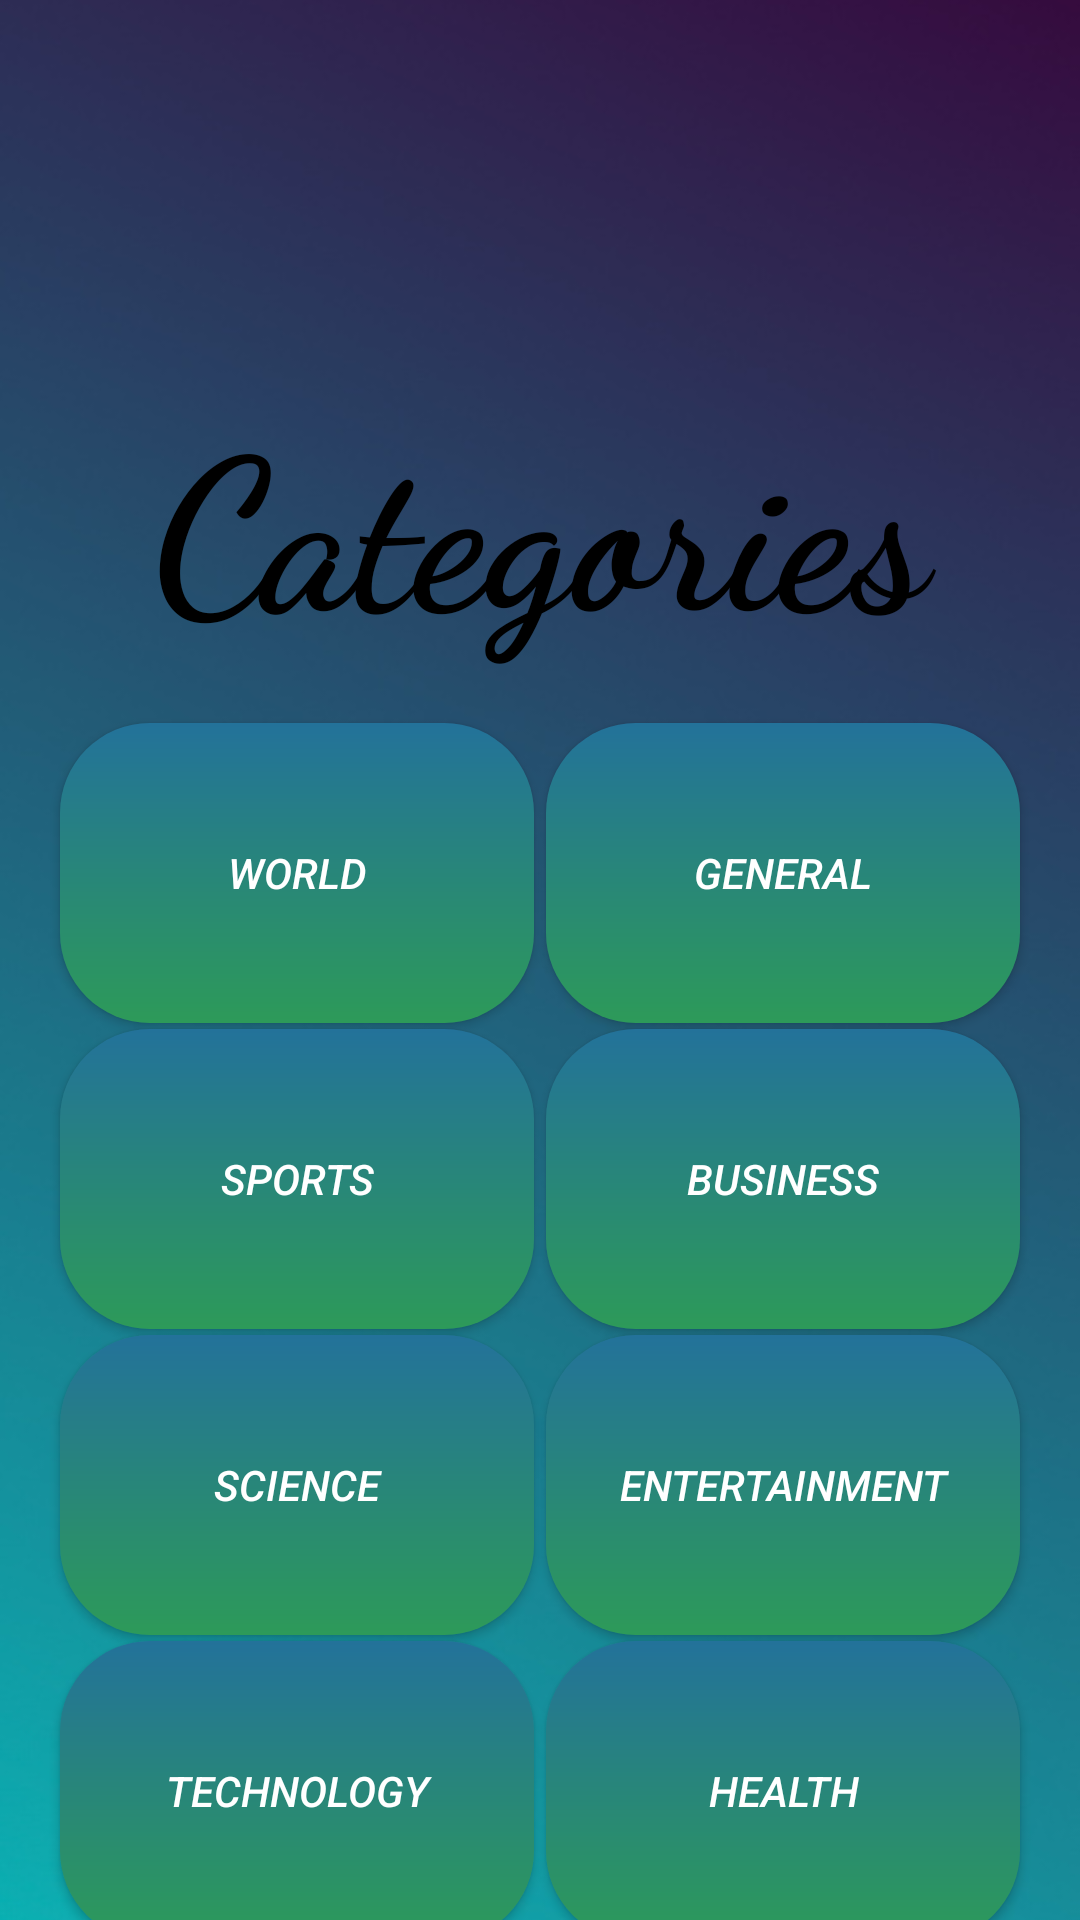

This screen was rendered from an Android layout file. Write that file and the resources it references.
<!-- AndroidManifest.xml: application theme Theme.NewsApp.NoActionBar -->
<!-- res/layout/activity_main.xml -->
<?xml version="1.0" encoding="utf-8"?>
<androidx.constraintlayout.widget.ConstraintLayout xmlns:android="http://schemas.android.com/apk/res/android"
    xmlns:app="http://schemas.android.com/apk/res-auto"
    xmlns:tools="http://schemas.android.com/tools"
    android:layout_width="match_parent"
    android:layout_height="match_parent"
    tools:context=".MainActivity">

    <ImageView
        android:id="@+id/image"
        android:layout_width="0dp"
        android:layout_height="0dp"
        app:layout_constraintRight_toRightOf="parent"
        app:layout_constraintLeft_toLeftOf="parent"
        app:layout_constraintTop_toTopOf="parent"
        app:layout_constraintBottom_toBottomOf="parent"
        android:scaleType="centerCrop"
        android:src="@drawable/background1"
        android:theme="@style/Theme.AppCompat.DayNight" />

    <TextView
        android:id="@+id/category"
        android:layout_width="350dp"
        android:layout_height="wrap_content"
        android:text="Categories"
        android:textStyle="bold"
        android:textSize="70dp"
        android:textAlignment="center"
        android:gravity="center"
        app:layout_constraintLeft_toLeftOf="parent"
        app:layout_constraintRight_toRightOf="parent"
        app:layout_constraintTop_toTopOf="parent"
        android:layout_marginTop="125dp"
        android:fontFamily="cursive"
        android:textColor="@color/black"/>

    <Button
        android:id="@+id/sports"
        android:layout_marginTop="2dp"
        android:layout_width="0dp"
        android:layout_height="100dp"
        android:layout_marginLeft="20dp"
        android:background="@drawable/mybutton"
        android:padding="15dp"
        android:text="Sports"
        android:textColor="@color/white"
        app:layout_constraintLeft_toLeftOf="parent"
        app:layout_constraintTop_toBottomOf="@id/world"
        app:layout_constraintRight_toRightOf="@id/guideline"
        android:layout_marginRight="2dp"
        android:onClick="sportsnews"
        android:textStyle="italic"
        />

    <Button
        android:id="@+id/science"
        android:layout_width="0dp"
        android:layout_height="100dp"
        android:layout_marginLeft="20dp"
        android:background="@drawable/mybutton"
        android:padding="15dp"
        android:text="Science"
        android:textColor="@color/white"
        app:layout_constraintLeft_toLeftOf="parent"
        app:layout_constraintRight_toRightOf="@id/guideline"
        app:layout_constraintTop_toBottomOf="@id/sports"
        android:layout_marginRight="2dp"
        android:layout_marginTop="2dp"
        android:onClick="sciencenews"
        android:textStyle="italic"
        />

    <Button
        android:id="@+id/health"
        android:layout_width="0dp"
        android:layout_height="100dp"
        android:layout_marginRight="20dp"
        android:background="@drawable/mybutton"
        android:padding="15dp"
        android:text="Health"
        android:textColor="@color/white"
        app:layout_constraintBaseline_toBaselineOf="@id/technology"
        app:layout_constraintRight_toRightOf="parent"
        app:layout_constraintLeft_toLeftOf="@id/guideline"
        android:layout_marginLeft="2dp"
        android:layout_marginTop="2dp"
        android:onClick="healthnews"
        android:textStyle="italic"/>

    <Button
        android:id="@+id/general"
        android:layout_width="0dp"
        android:layout_height="100dp"
        android:layout_marginLeft="2dp"
        android:layout_marginRight="20dp"
        android:background="@drawable/mybutton"
        android:padding="15dp"
        android:text="General"
        android:textColor="@color/white"
        app:layout_constraintBaseline_toBaselineOf="@id/world"
        app:layout_constraintLeft_toLeftOf="@id/guideline"
        app:layout_constraintRight_toRightOf="parent"
        android:onClick="generalnews"
        android:textStyle="italic"
        />

    <Button
        android:id="@+id/world"
        android:layout_width="0dp"
        android:layout_height="100dp"
        android:layout_marginLeft="20dp"
        android:layout_marginTop="241dp"
        android:background="@drawable/mybutton"
        android:padding="15dp"
        android:text="World"
        android:textColor="@color/white"
        app:layout_constraintLeft_toLeftOf="parent"
        app:layout_constraintRight_toRightOf="@id/guideline"
        app:layout_constraintTop_toTopOf="parent"
        android:layout_marginRight="2dp"
        android:onClick="worldNews"
        android:textStyle="italic"/>

    <Button
        android:id="@+id/business"
        android:layout_width="0dp"
        android:layout_height="100dp"
        android:layout_marginRight="20dp"
        android:background="@drawable/mybutton"
        android:padding="15dp"
        android:text="Business"
        android:textColor="@color/white"
        app:layout_constraintBaseline_toBaselineOf="@+id/sports"
        app:layout_constraintRight_toRightOf="parent"
        app:layout_constraintLeft_toLeftOf="@id/guideline"
        android:layout_marginLeft="2dp"
        android:layout_marginTop="2dp"
        android:onClick="businessnews"
        android:textStyle="italic"/>

    <Button
        android:id="@+id/entertainment"
        android:layout_width="0dp"
        android:layout_height="100dp"
        android:layout_marginRight="20dp"
        android:background="@drawable/mybutton"
        android:padding="15dp"
        android:text="Entertainment"
        android:textColor="@color/white"
        app:layout_constraintBaseline_toBaselineOf="@id/science"
        app:layout_constraintRight_toRightOf="parent"
        app:layout_constraintLeft_toLeftOf="@id/guideline"
        android:layout_marginLeft="2dp"
        android:layout_marginTop="2dp"
        android:onClick="entertainmentnews"
        android:textStyle="italic"/>

    <Button
        android:id="@+id/technology"
        android:layout_width="0dp"
        android:layout_height="100dp"
        android:layout_marginLeft="20dp"
        android:background="@drawable/mybutton"
        android:padding="15dp"
        android:text="Technology"
        android:textColor="@color/white"
        app:layout_constraintLeft_toLeftOf="parent"
        app:layout_constraintRight_toRightOf="@id/guideline"
        app:layout_constraintTop_toBottomOf="@id/science"
        android:layout_marginRight="2dp"
        android:layout_marginTop="2dp"
        android:onClick="technologynews"
        android:textStyle="italic"/>

    <androidx.constraintlayout.widget.Guideline
        android:id="@+id/guideline"
        android:layout_width="wrap_content"
        android:layout_height="wrap_content"
        android:orientation="vertical"
        app:layout_constraintGuide_begin="20dp"
        app:layout_constraintGuide_percent="0.5" />

</androidx.constraintlayout.widget.ConstraintLayout>
<!-- resources referenced by this layout -->
<resources>
  <color name="black">#FF000000</color>
  <color name="white">#FFFFFFFF</color>
  <!-- drawable background1: jpg bitmap (drawable-v24, 53336 bytes) -->
  <!-- drawable mybutton (drawable) -->
  <?xml version="1.0" encoding="utf-8"?>
  <shape xmlns:android="http://schemas.android.com/apk/res/android"
      android:shape="rectangle">
      <corners
          android:radius="30dp"/>
      <gradient
          android:startColor="#ff2d9a59"
          android:endColor="#ff23729a"
          android:angle="90" />
  </shape>
  <style name="Theme.NewsApp.NoActionBar">
          <item name="windowActionBar">false</item>
          <item name="windowNoTitle">true</item>
      </style>
</resources>
